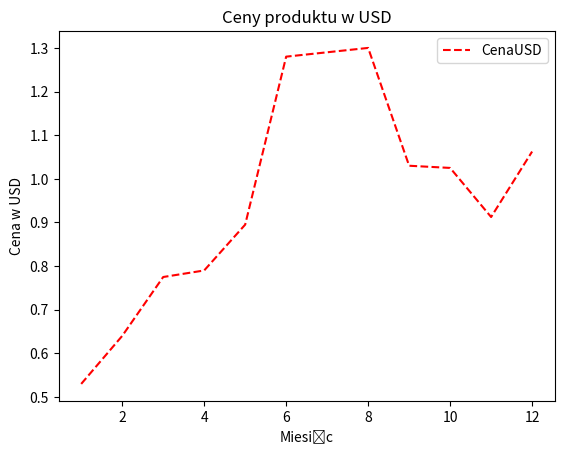

Here is the Python script that generated this plot:

import pandas as pd
import matplotlib.pyplot as plt


prices = [
    (1, 2.12),
    (2, 2.56),
    (3, 3.10),
    (4, 3.16),
    (5, 3.58),
    (6, 5.12),
    (7, 5.16),
    (8, 5.20),
    (9, 4.12),
    (10, 4.10),
    (11, 3.65),
    (12, 4.25)
]


df = pd.DataFrame(prices, columns=['Miesiąc', 'CenaPLN'])

df.set_index('Miesiąc', inplace=True)

df['CenaUSD'] = df['CenaPLN'] / 4

df.plot(y='CenaUSD', color='red', linestyle='--')

plt.title('Ceny produktu w USD')
plt.xlabel('Miesiąc')
plt.ylabel('Cena w USD')


plt.show()







